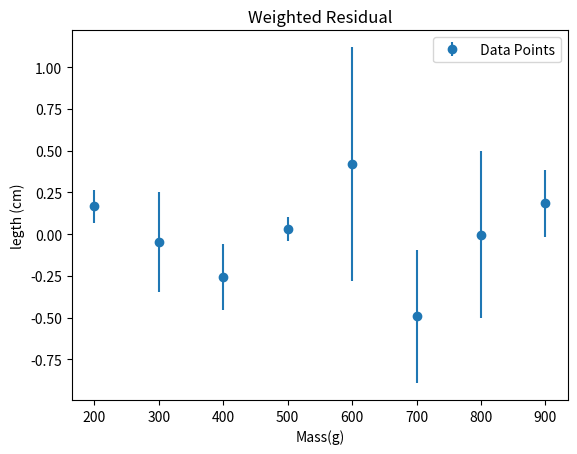

Python code for this plot:
#!/usr/bin/env python3
# -*- coding: utf-8 -*-
"""
Created on Tue Oct 13 15:01:11 2026

@author: jameshoenstine
"""
import matplotlib.pyplot as plt
import numpy as np
from scipy.optimize import curve_fit



m = np.array([200, 300, 400, 500, 600, 700, 800, 900])
mdub =  np.array([200 **2, 300**2, 400**2, 500**2, 600**2, 700**2, 800**2, 900**2])
l = np.array([5.1, 5.5, 5.9, 6.8, 7.8, 7.5, 8.6, 9.4])
l_err = np.array([0.1, 0.3, 0.2, 0.07, 0.7, 0.4, 0.5, 0.2])


m_fit = np.linspace(200, 900, 100)

#sigma_m = sigma_y = ( )
#sigma_l

w = 1 / l_err
s = np.sum(w)
s_m = np.sum(w*m)
s_l = np.sum(w*l)
smm = np.sum(w*m**2)
sml = np.sum(w*m*l)

ntriangle = s * smm - s_m**2
new_A = (smm * s_l - s_m * sml)/ ntriangle
new_B = ( s* sml - s_m * s_l) / ntriangle
uA = (smm/ntriangle) **.5
uB = (s/ntriangle) **.5


msum = m.sum()
msumsqueared = mdub.sum()
lsum = l.sum()
lmsum = (m*l).sum()
N = len(m)

triangle = (N * mdub.sum()) - (m.sum())**2  

A = ((msumsqueared  * lsum ) - (msum * lmsum))/triangle

B = ((N * lmsum ) - ( msum * lsum))/ triangle

l_fit = B*m_fit + A

l_p = A + B * m
res = l - l_p


res2 = l - new_A + new_B*m
############# A for loop would have been easier ################
y0 = A + B * m[0]
y1 = A + B * m[1]
y2 = A + B * m[2]
y3 = A + B * m[3]
y4 = A + B * m[4]
y5 = A + B * m[5]
y6 = A + B * m[6]
y7 = A + B * m[7]



s0 = (y0 - A - B*m[0])**2
s1 = (y1 - A - B*m[1])**2
s2 = (y2 - A - B*m[2])**2
s3 = (y3 - A - B*m[3])**2
s4 = (y4 - A - B*m[4])**2
s5 = (y5 - A - B*m[5])**2
s6 = (y6 - A - B*m[6])**2
s7 = (y7 - A - B*m[7])**2

sall = np.sum(res **2) 

yabx = ((l - B * m) - A)**2

su =( 1/6 - yabx.sum()) **(1/2)

un_y = np.sqrt( sall/( N-2) )

un_A = un_y *  (msumsqueared/triangle)** .5
un_B = un_y * ( N / triangle)**.5

#slope, intercept = np.polyfit(m,l, deg=1)


chi = np.sum(res **2)/ (un_y**2)

chi2 = np.sum(res2 **2)/ (un_y**2)

#plt.scatter(m,l, label='Data Points')
plt.title('Weighted Residual')
plt.ylabel("legth (cm)")
plt.xlabel('Mass(g)')
#plt.scatter(m,res)
#plt.plot(m_fit, l_fit, label='fit')
plt.errorbar(m,res, yerr=l_err, fmt='o', label=' Data Points')

plt.legend()
